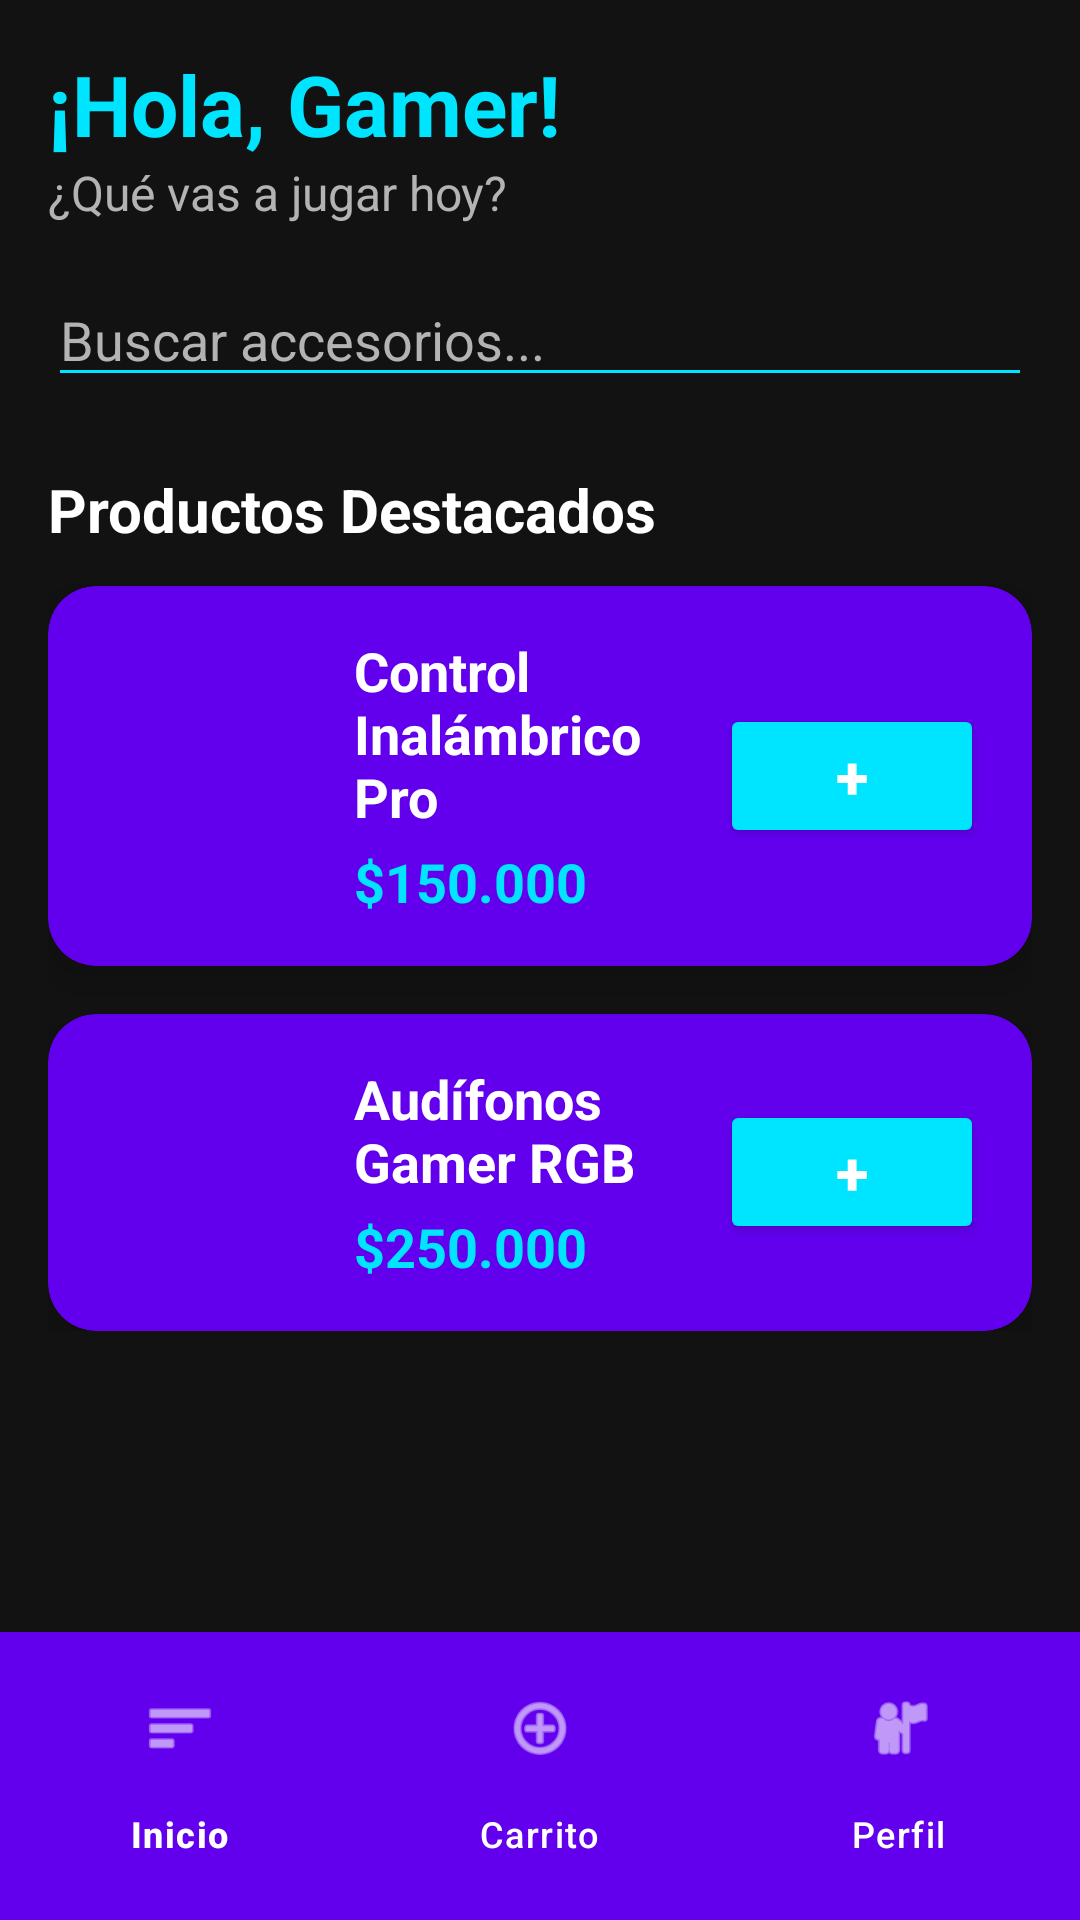

This screen was rendered from an Android layout file. Write that file and the resources it references.
<!-- AndroidManifest.xml: application theme Theme.GameTechStoreV2 -->
<!-- res/layout/activity_home.xml -->
<?xml version="1.0" encoding="utf-8"?>
<RelativeLayout xmlns:android="http://schemas.android.com/apk/res/android"
    xmlns:app="http://schemas.android.com/apk/res-auto"
    android:layout_width="match_parent"
    android:layout_height="match_parent"
    android:background="@color/fondo_oscuro">

    <ScrollView
        android:layout_width="match_parent"
        android:layout_height="match_parent"
        android:layout_above="@id/bottom_nav"
        android:padding="16dp">

        <LinearLayout
            android:layout_width="match_parent"
            android:layout_height="wrap_content"
            android:orientation="vertical">

            
            <TextView
                android:id="@+id/saludoGamer"
                android:layout_width="wrap_content"
                android:layout_height="wrap_content"
                android:text="¡Hola, Gamer!"
                android:textColor="@color/cian_neon"
                android:textSize="28sp"
                android:textStyle="bold" />

            <TextView
                android:layout_width="wrap_content"
                android:layout_height="wrap_content"
                android:text="¿Qué vas a jugar hoy?"
                android:textColor="@color/gris_texto"
                android:textSize="16sp"
                android:layout_marginBottom="16dp"/>

            
            <EditText
                android:id="@+id/buscador"
                android:layout_width="match_parent"
                android:layout_height="wrap_content"
                android:hint="Buscar accesorios..."
                android:textColorHint="@color/gris_texto"
                android:textColor="@color/white"
                android:inputType="text"
                android:backgroundTint="@color/cian_neon"
                android:layout_marginBottom="24dp"/>

            <TextView
                android:id="@+id/tituloDestacados"
                android:layout_width="wrap_content"
                android:layout_height="wrap_content"
                android:text="Productos Destacados"
                android:textColor="@color/white"
                android:textSize="20sp"
                android:textStyle="bold"
                android:layout_marginBottom="12dp"/>

            
            <androidx.cardview.widget.CardView
                android:layout_width="match_parent"
                android:layout_height="wrap_content"
                android:layout_marginBottom="16dp"
                app:cardBackgroundColor="@color/morado_gamer"
                app:cardCornerRadius="16dp"
                app:cardElevation="8dp">

                <LinearLayout
                    android:layout_width="match_parent"
                    android:layout_height="wrap_content"
                    android:orientation="horizontal"
                    android:padding="16dp"
                    android:gravity="center_vertical">

                    <ImageView
                        android:layout_width="70dp"
                        android:layout_height="70dp"
                        android:src="@mipmap/ic_launcher" />

                    <LinearLayout
                        android:layout_width="0dp"
                        android:layout_height="wrap_content"
                        android:layout_weight="1"
                        android:orientation="vertical"
                        android:layout_marginStart="16dp">

                        <TextView
                            android:layout_width="wrap_content"
                            android:layout_height="wrap_content"
                            android:text="Control Inalámbrico Pro"
                            android:textColor="@color/white"
                            android:textSize="18sp"
                            android:textStyle="bold"/>

                        <TextView
                            android:layout_width="wrap_content"
                            android:layout_height="wrap_content"
                            android:text="$150.000"
                            android:textColor="@color/cian_neon"
                            android:textSize="18sp"
                            android:textStyle="bold"
                            android:layout_marginTop="4dp"/>
                    </LinearLayout>

                    
                    <Button
                        android:layout_width="wrap_content"
                        android:layout_height="wrap_content"
                        android:text="+"
                        android:textSize="20sp"
                        android:textStyle="bold"
                        android:textColor="@color/white"
                        android:backgroundTint="@color/cian_neon"
                        android:layout_marginStart="8dp"/>
                </LinearLayout>
            </androidx.cardview.widget.CardView>

            
            <androidx.cardview.widget.CardView
                android:layout_width="match_parent"
                android:layout_height="wrap_content"
                app:cardBackgroundColor="@color/morado_gamer"
                app:cardCornerRadius="16dp"
                app:cardElevation="8dp">

                <LinearLayout
                    android:layout_width="match_parent"
                    android:layout_height="wrap_content"
                    android:orientation="horizontal"
                    android:padding="16dp"
                    android:gravity="center_vertical">

                    <ImageView
                        android:layout_width="70dp"
                        android:layout_height="70dp"
                        android:src="@mipmap/ic_launcher" />

                    <LinearLayout
                        android:layout_width="0dp"
                        android:layout_height="wrap_content"
                        android:layout_weight="1"
                        android:orientation="vertical"
                        android:layout_marginStart="16dp">

                        <TextView
                            android:layout_width="wrap_content"
                            android:layout_height="wrap_content"
                            android:text="Audífonos Gamer RGB"
                            android:textColor="@color/white"
                            android:textSize="18sp"
                            android:textStyle="bold"/>

                        <TextView
                            android:layout_width="wrap_content"
                            android:layout_height="wrap_content"
                            android:text="$250.000"
                            android:textColor="@color/cian_neon"
                            android:textSize="18sp"
                            android:textStyle="bold"
                            android:layout_marginTop="4dp"/>
                    </LinearLayout>

                    
                    <Button
                        android:layout_width="wrap_content"
                        android:layout_height="wrap_content"
                        android:text="+"
                        android:textSize="20sp"
                        android:textStyle="bold"
                        android:textColor="@color/white"
                        android:backgroundTint="@color/cian_neon"
                        android:layout_marginStart="8dp"/>
                </LinearLayout>
            </androidx.cardview.widget.CardView>

        </LinearLayout>
    </ScrollView>

    
    <com.google.android.material.bottomnavigation.BottomNavigationView
        android:id="@+id/bottom_nav"
        android:layout_width="match_parent"
        android:layout_height="wrap_content"
        android:layout_alignParentBottom="true"
        android:background="@color/morado_gamer"
        android:paddingTop="8dp"
        android:paddingBottom="8dp"
        app:itemIconTint="@color/white"
        app:itemTextColor="@color/white"
        app:menu="@menu/bottom_nav_menu" />

</RelativeLayout>
<!-- resources referenced by this layout -->
<resources>
  <color name="cian_neon">#00E5FF</color>
  <color name="fondo_oscuro">#121212</color>
  <color name="gris_texto">#B3B3B3</color>
  <color name="morado_gamer">#6200EE</color>
  <color name="white">#FFFFFFFF</color>
  <style name="Theme.GameTechStoreV2" parent="Base.Theme.GameTechStoreV2" />
  <style name="Base.Theme.GameTechStoreV2" parent="Theme.Material3.DayNight.NoActionBar">
          
          
      </style>
</resources>
